Run: headless pygame with SDL's dummy video driver; simulated clock (each Clock.tick advances the game by its frame time, no real sleeping); random seed 0; keys injected as events and as key.get_pressed() state; mouse plan: one left click at the window centre at the start of phase 2, then a move to the lower-right quarter at the start of phase 3.
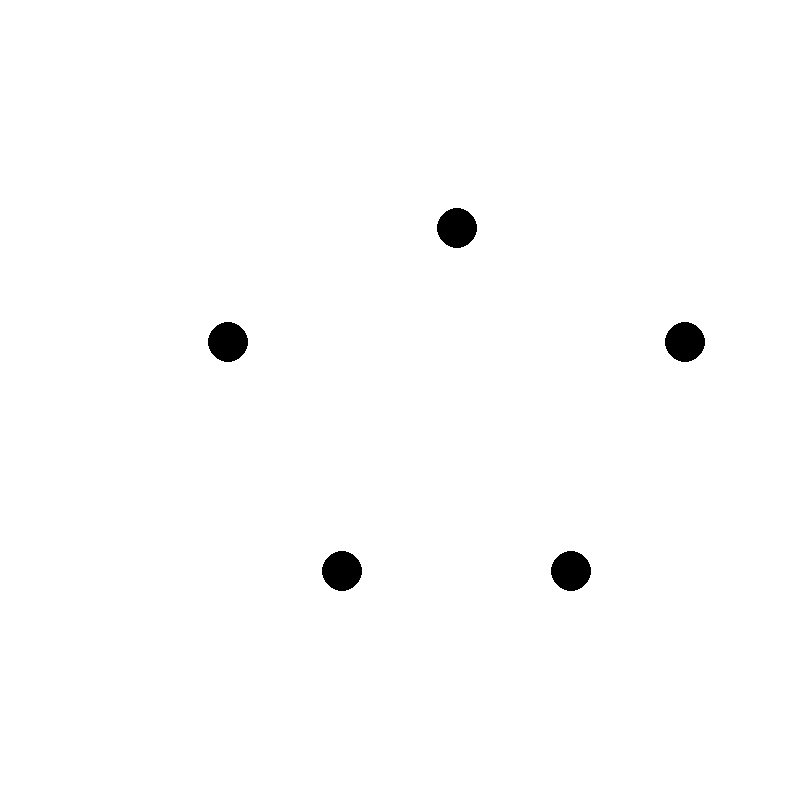
Frame 1 of 4 · flips 1–60 · no input
Frame 2 of 4 · flips 61–180 · clicked the window centre · tapped SPACE, RETURN · held RIGHT (→), D · screen unchanged from frame 1, image omitted
Frame 3 of 4 · flips 181–300 · moved the mouse to the lower-right quarter · held DOWN (↓), S · screen unchanged from frame 2, image omitted
Frame 4 of 4 · flips 301–420 · held LEFT (←), A, UP (↑), W · screen unchanged from frame 3, image omitted

The pygame program that drew these frames:

import pygame, random, sys
from pygame.locals import *

# TODO
# - Fix anchoring
# - Add restriction if node is drawn to itself
# - Make fillBlank-method prettier

# System related variables
width = 800
height = 800

# Color definitions
black = 0, 0, 0
white = 255, 255, 255
red = 255, 0, 0
green = 0, 255, 0
blue = 0, 0, 255
gray = 150, 150, 150

# Drawing related variables
drawing = False
lastPos = None
activeNode = None
moved = False
margin = 20

# Node related variables
nodes = []
size = 20

# Edge related variables
edges = []
edge = []
tempEdge = []


# ------------------------------------------------
# Vertex class for initializing and operating on vertices
class Node:
    def __init__(self, id, x, y, relations):
        self.id = id
        self.x = x
        self.y = y
        self.relations = relations


# Method for adding vertices
def addNode(x, y):
    v = Node(len(nodes), x, y, [])
    nodes.append(v)


def updateNodes():
    for node in nodes:
        if len(node.relations) == 3:
            pygame.draw.circle(screen, green, (int(node.x), int(node.y)), size)
        else:
            pygame.draw.circle(screen, black, (int(node.x), int(node.y)), size)


def updateEdges():
    for edge in edges:
        pos = None
        cPos = None
        for i in edge:
            pygame.draw.line(screen, black, i[0], i[1], 5)


# Method for setting up initial nodes
def startGame(p):
    nodes.clear()
    if p == 2:
        addNode(1 * width / 3, 1 * height / 2)
        addNode(2 * width / 3, 1 * height / 2)
    rand = random.randint(0, 1)
    if p == 3:
        rand = random.randint(0, 1)
        if rand > 0.5:
            addNode(1 * width / 2, 1 * height / 3)
            addNode(2 * width / 3, 2 * height / 3)
            addNode(1 * width / 3, 2 * height / 3)
        else:
            addNode(1 * width / 4, 1 * height / 2)
            addNode(2 * width / 4, 1 * height / 2)
            addNode(3 * width / 4, 1 * height / 2)
    elif p == 4:
        if rand > 0.5:
            addNode(2 * width / 5, 2 * height / 5)
            addNode(4 * width / 5, 2 * height / 5)
            addNode(2 * width / 5, 4 * height / 5)
            addNode(4 * width / 5, 4 * height / 5)
        else:
            addNode(2 * width / 9, 2 * height / 5)
            addNode(6 * width / 9, 2 * height / 5)
            addNode(4 * width / 9, 4 * height / 5)
            addNode(8 * width / 9, 4 * height / 5)
    elif p == 5:
        if rand > 0.5:
            addNode(2 * width / 5, 2 * height / 5)
            addNode(4 * width / 5, 2 * height / 5)
            addNode(2 * width / 5, 4 * height / 5)
            addNode(4 * width / 5, 4 * height / 5)
            addNode(3 * width / 5, 3 * height / 5)
        else:
            addNode(4 * width / 7, 2 * height / 7)
            addNode(2 * width / 7, 3 * height / 7)
            addNode(6 * width / 7, 3 * height / 7)
            addNode(3 * width / 7, 5 * height / 7)
            addNode(5 * width / 7, 5 * height / 7)


def appendPos(line, pos):
    line.append(pos)


def drawLines():
    for edge in edges:
        for i, pos in enumerate(edge):
            if i - 1 != -1:
                pygame.draw.line(screen, red, edge[i - 1], pos, 5)


def checkCollision():
    color = screen.get_at(pygame.mouse.get_pos())
    if color == red:
        return False
    else:
        currPos = pygame.mouse.get_pos()

        for pos in tempEdge:
            if pos[0] == currPos:
                return False
    return True


def fillBlank(pos1, pos2):
    # ADD TO X AND ADD TO Y
    new_posX = ()
    new_posY = ()
    new_pos = ()
    if pos2[0] - pos1[0] > 1 and pos2[1] - pos1[1] > 1:
        new_posX = (pos1[0] + 1, pos1[1])
        new_posY = (pos1[0], pos1[1] + 1)
        new_pos = (pos1[0] + 1, pos1[1] + 1)

    # ADD TO X AND SUBTRACT FROM Y
    elif pos2[0] - pos1[0] > 1 and pos1[1] - pos2[1] > 1:
        new_posX = (pos1[0] + 1, pos1[1])
        new_posY = (pos1[0], pos1[1] - 1)
        new_pos = (pos1[0] + 1, pos1[1] - 1)
    # SUBTRACT FROM X AND ADD TO Y
    elif pos1[0] - pos2[0] > 1 and pos2[1] - pos1[1] > 1:
        new_posX = (pos1[0] - 1, pos1[1])
        new_posY = (pos1[0], pos1[1] + 1)
        new_pos = (pos1[0] - 1, pos1[1] + 1)
    # SUBTRACT FROM X AND SUBTRACT FROM Y
    elif pos1[0] - pos2[0] > 1 and pos1[1] - pos2[1] > 1:
        new_posX = (pos1[0] - 1, pos1[1])
        new_posY = (pos1[0], pos1[1] - 1)
        new_pos = (pos1[0] - 1, pos1[1] - 1)
    # ADD TO X
    elif pos2[0] - pos1[0] > 1:
        new_posX = (pos1[0] + 1, pos1[1])
        new_pos = new_posX
    # SUBTRACT FROM X
    elif pos1[0] - pos2[0] > 1:
        new_posX = (pos1[0] - 1, pos1[1])
        new_pos = new_posX
    # ADD TO Y
    elif pos2[1] - pos1[1] > 1:
        new_posY = (pos1[0], pos1[1] + 1)
        new_pos = new_posY
    # SUBTRACT FROM Y
    elif pos1[1] - pos2[1] > 1:
        new_posY = (pos1[0], pos1[1] - 1)
        new_pos = new_posY

    if new_posX != ():
        tempEdge.append(new_posX)
    if new_posY != ():
        tempEdge.append(new_posY)

    if new_pos != pos2 and new_pos != ():
        fillBlank(new_pos, pos2)


def wipe():
    screen.fill(white)
    drawLines()
    updateNodes()

# ------------------------------------------------
# Initialize screen
pygame.init()
screen = pygame.display.set_mode((width, height), RESIZABLE)
pygame.display.set_caption("Sprouts")
background = pygame.Surface(screen.get_size())
background.fill(white)
screen.blit(background, (0, 0))
random.seed()

# Initialize nodes
startGame(5)

# Game loop -----------------------------
while 1:
    for event in pygame.event.get():
        mousePos = pygame.mouse.get_pos()

        # Quit game
        if event.type == QUIT:
            sys.exit()
        elif event.type == KEYDOWN:
            if event.key == K_ESCAPE:
                sys.exit()

        # Select node -----------------------------
        # Mouse 1 for drawing
        elif event.type == MOUSEBUTTONDOWN:
            for node in nodes:
                if ((abs(mousePos[0] - node.x)) < margin) & ((abs(mousePos[1] - node.y)) < margin):
                    if len(node.relations) < 3:
                        print(node.id, " selected.")
                        activeNode = node
                        activeItem = node.id
                        drawing = True
                        lastPos = mousePos
                        edges.append([])

        # Draw from node -----------------------------
        if drawing:
            drawing = checkCollision()
            if lastPos is not None:
                if lastPos != mousePos:
                    pygame.draw.line(screen, black, lastPos, mousePos, 5)
                    fillBlank(lastPos, mousePos)
                    appendPos(tempEdge, mousePos)
            lastPos = mousePos

            # Check if any node or line is hit -----------------------------
            # Avoid initially targeting active point
            if not moved:
                if ((abs(mousePos[0] - activeNode.x)) > margin) & ((abs(mousePos[1] - activeNode.y)) > margin):
                    moved = True
            else:
                # Check for hit detection while drawing
                for i, node in enumerate(nodes):
                    if (abs(mousePos[0] - (node.x + (size/2))) < margin-10) & ((abs(mousePos[1] - (node.y + (size / 2)))) < margin - 10):
                        if len(node.relations) < 3:
                            # Append an edge connecting the nodes
                            # Add new node on edge
                            edges.append(tempEdge)
                            mid = int(len(tempEdge) / 2)
                            addNode(int(tempEdge[mid][0]), int(tempEdge[mid][1]))
                            tempEdge = []

                            # Add relations between connected nodes
                            nodes.__getitem__(activeItem).relations.append(nodes[-1].id)
                            nodes.__getitem__(node.id).relations.append(nodes[-1].id)
                            nodes.__getitem__(-1).relations.append(activeItem)
                            nodes.__getitem__(-1).relations.append(node.id)
                            activeNode = None
                            activeItem = None

                        # Reset current drawing
                        lastPos = None
                        moved = False
                        drawing = False

                        # Print node relations
                        for node in nodes:
                            print(node.id, ": ", node.relations)

                        # Reset
                        wipe()

            if not drawing:
                lastPos = None
                tempEdge = []
                wipe()


    # Update
    updateNodes()
    pygame.display.update()
